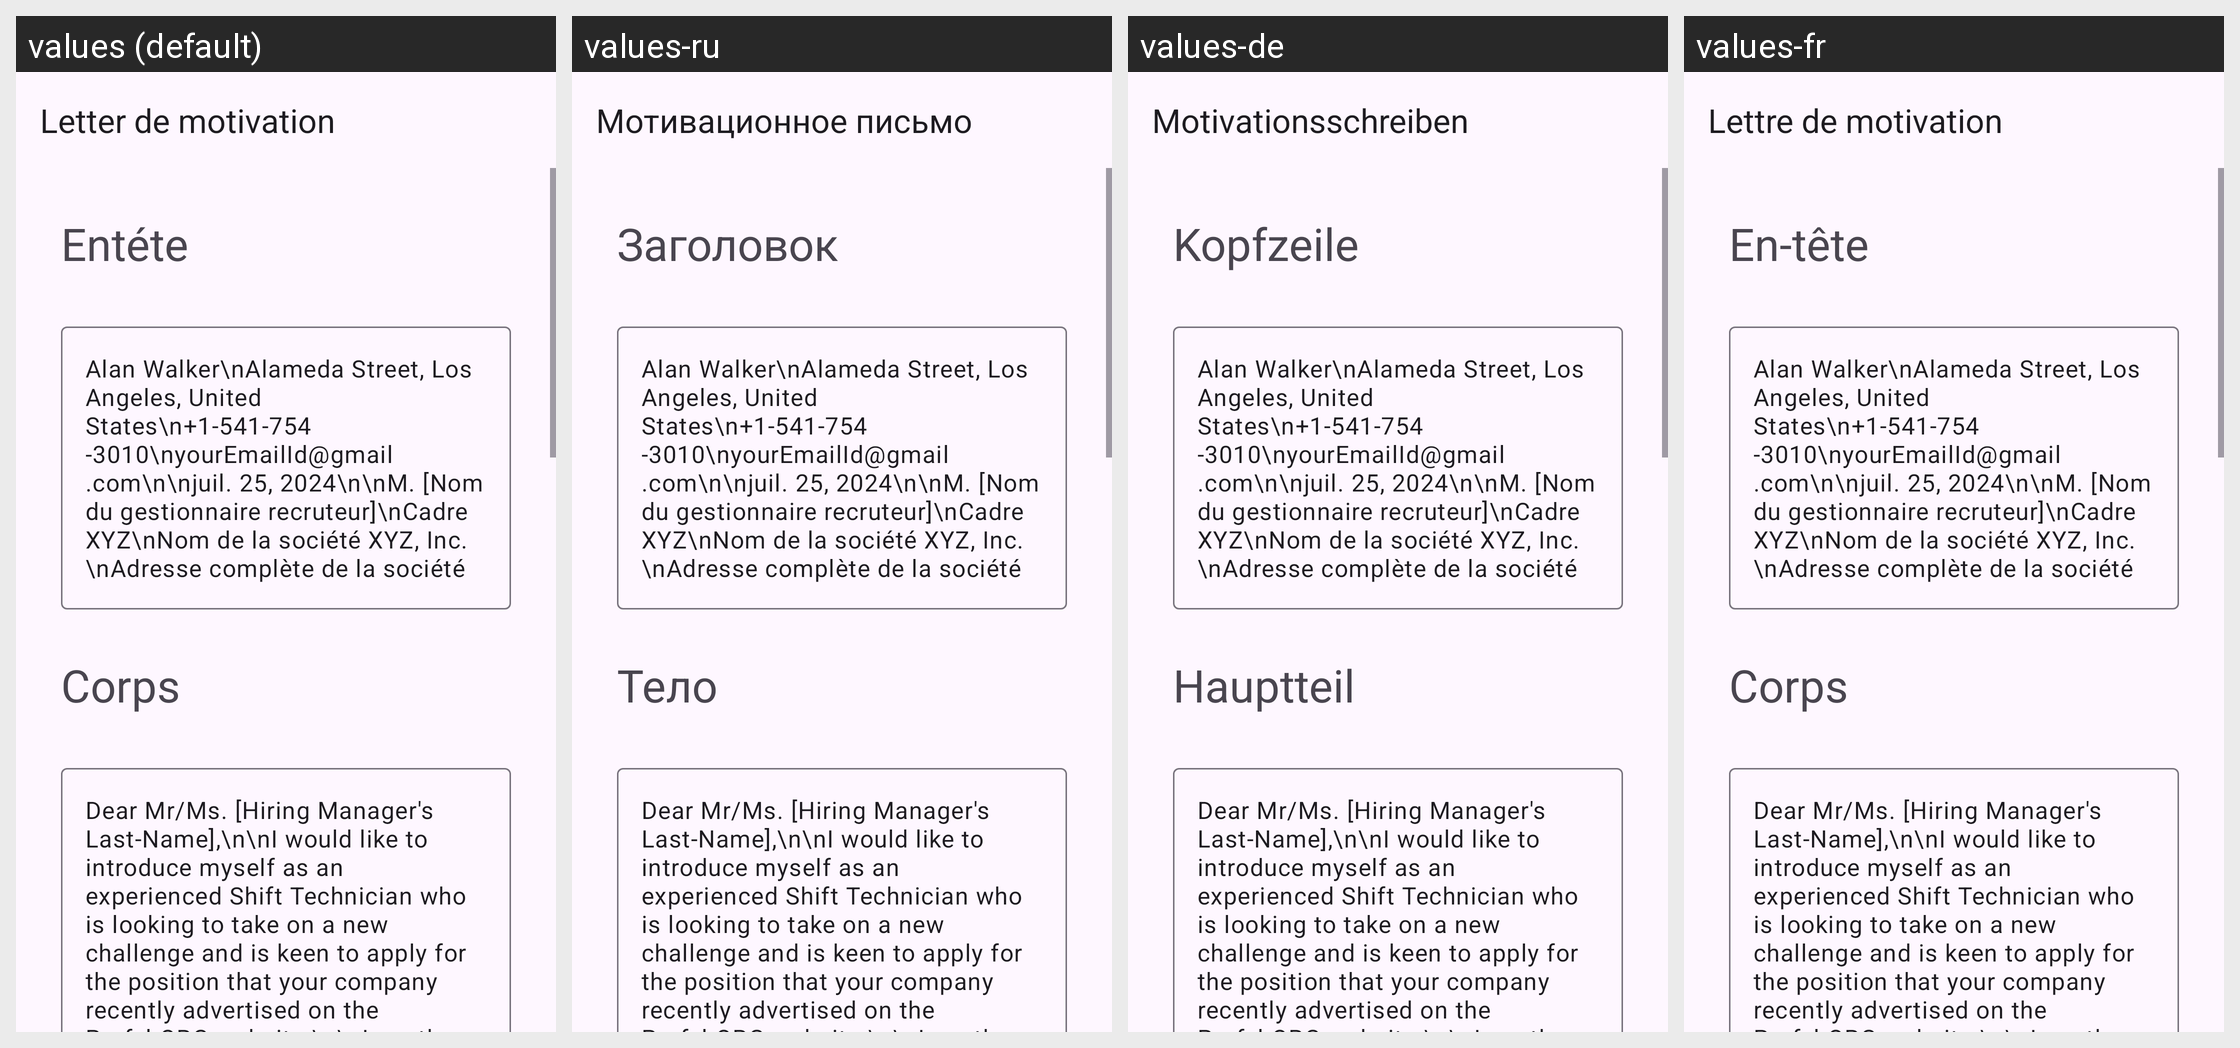

The same Android screen rendered under several of its app's locales, left to right. List the strings drawn on it with the default value and each locale's translation.
Android screen res/layout/activity_shift_technician.xml rendered under 4 locales, left to right: values (default), values-ru, values-de, values-fr. Device: Nexus 5 (rendered at 1080×1920; each locale shown at half size, 540×960, under a caption strip naming it); theme Theme.App_creat_profesionell_cv.
Other locales in the repository, not shown: values-en, values-it.
Strings drawn on this screen, with the default value and each locale's value (text and hints the layout hard-codes, and strings that could not be matched under every locale, appear in the picture but are not listed):

letter_de_motivation
  values: Letter de motivation
  values-ru: Мотивационное письмо
  values-de: Motivationsschreiben
  values-fr: Lettre de motivation

ent_te
  values: Entéte
  values-ru: Заголовок
  values-de: Kopfzeile
  values-fr: En-tête

corps
  values: Corps
  values-ru: Тело
  values-de: Hauptteil
  values-fr: Corps
